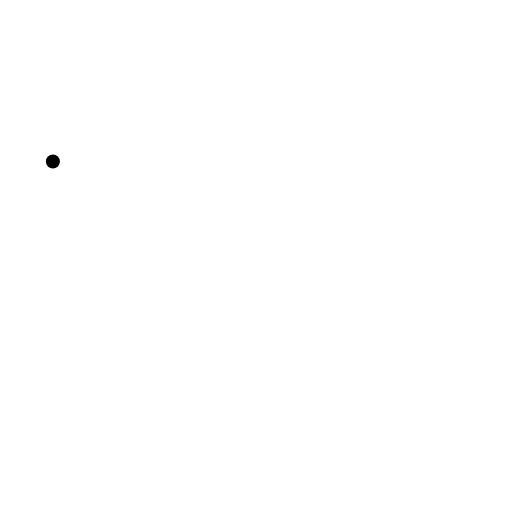
t = 0.00 s
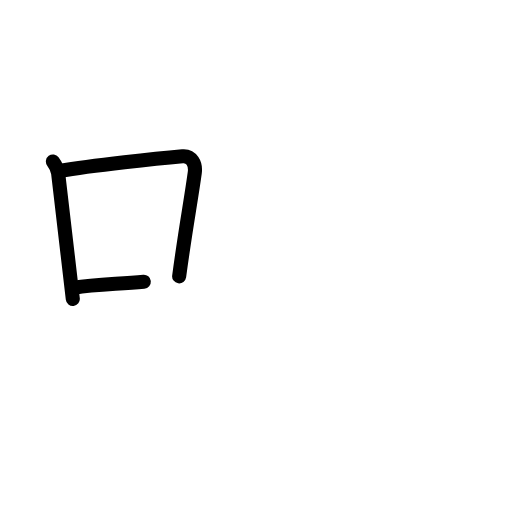
t = 2.60 s
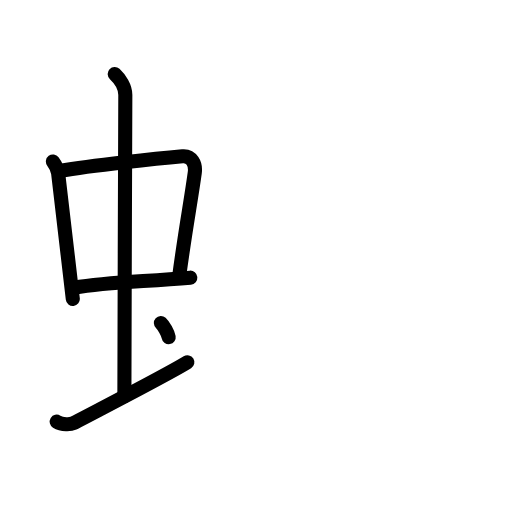
t = 5.20 s
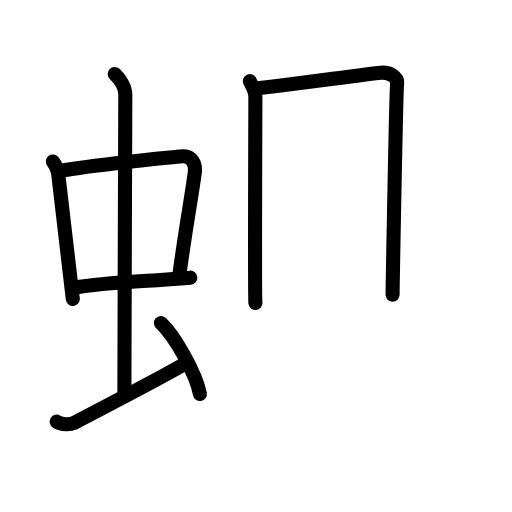
t = 7.80 s
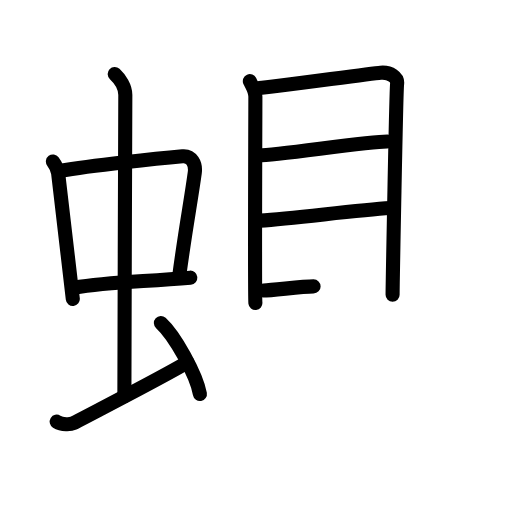
t = 10.40 s
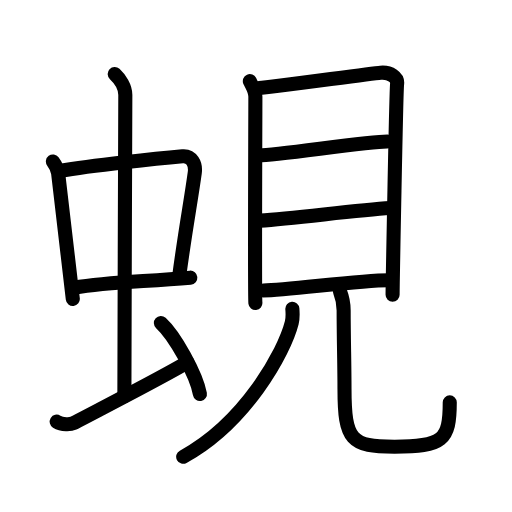
t = 13.00 s

The animated SVG that drew these frames (rendered in a browser with its animation timeline set to each time). Animation: 37 SMIL elements (animate=37); one cycle of 13.00 s.

<?xml version="1.0" encoding="UTF-8"?>
<!--
AniKanjiVG is licensed by CC-BY-SA Paul C. Sommerhoff (https://bitbucket.org/sommerhoff/anikanjivg).
AniKanjiVG uses KanjiVG which is licensed by CC-BY-SA Ulrich Apel (http://kanjivg.tagaini.net).
See also http://creativecommons.org/licenses/by-sa/3.0/
-->
<svg xmlns:kvg='http://kanjivg.tagaini.net' xmlns='http://www.w3.org/2000/svg' width='109' height='109' viewBox='0 0 109 109' style='fill:none;stroke:#000000;stroke-width:3;stroke-linecap:round;stroke-linejoin:round;' id="kvg:kanji_08706"><g id="kvg:08706" kvg:element="蜆"><g id="kvg:08706-g1" kvg:element="虫" kvg:position="left" kvg:radical="general"><g id="kvg:08706-g2" kvg:element="中"><g id="kvg:08706-g3" kvg:element="口"><path id="kvg:08706-s1" kvg:type="㇑" d="M11.26,34.37c0.46,0.62,1.02,1.7,1.12,2.52c0.87,7.06,1.87,16.21,3.12,26.76"><animate attributeName="d" begin="0.0s" dur="0.5s" from="M11.26,34.37C11.26,34.37,11.26,34.37,11.26,34.37" to="M11.26,34.37c0.46,0.62,1.02,1.7,1.12,2.52" />
<animate attributeName="d" begin="0.5s" dur="0.5s" from="M11.26,34.37c0.46,0.62,1.02,1.7,1.12,2.52c0,0,0,0,0,0,0" to="M11.26,34.37c0.46,0.62,1.02,1.7,1.12,2.52c0.87,7.06,1.87,16.21,3.12,26.76" />
</path>
<path id="kvg:08706-s2" kvg:type="㇕b" d="M12.72,36.4c6.93-1.19,21.11-2.68,26.13-3.13c1.96-0.18,2.86,1.68,2.62,3.46c-0.83,6.07-1.98,12.01-3.33,22.1"><animate attributeName="d" begin="1.0s" dur="0.3333333333333333s" from="M12.72,36.4C12.72,36.4,12.72,36.4,12.72,36.4" to="M12.72,36.4c6.93-1.19,21.11-2.68,26.13-3.13" />
<animate attributeName="d" begin="1.3333333333333333s" dur="0.3333333333333333s" from="M12.72,36.4c6.93-1.19,21.11-2.68,26.13-3.13c0,0,0,0,0,0,0" to="M12.72,36.4c6.93-1.19,21.11-2.68,26.13-3.13c1.96-0.18,2.86,1.68,2.62,3.46" />
<animate attributeName="d" begin="1.6666666666666665s" dur="0.3333333333333333s" from="M12.72,36.4c6.93-1.19,21.11-2.68,26.13-3.13c1.96-0.18,2.86,1.68,2.62,3.46c0,0,0,0,0,0,0" to="M12.72,36.4c6.93-1.19,21.11-2.68,26.13-3.13c1.96-0.18,2.86,1.68,2.62,3.46c-0.83,6.07-1.98,12.01-3.33,22.1" />
<animate attributeName="d" begin="0s" dur="1.0s" from="M-100,-100" to="M-100,-100" />
</path>
<path id="kvg:08706-s3" kvg:type="㇐b" d="M15.76,61.25C23,60,30.25,60,40.52,59.11"><animate attributeName="d" begin="2.0s" dur="1.0s" from="M15.76,61.25C15.76,61.25,15.76,61.25,15.76,61.25" to="M15.76,61.25C23,60,30.25,60,40.52,59.11" />
<animate attributeName="d" begin="0s" dur="2.0s" from="M-100,-100" to="M-100,-100" />
</path>
</g>
<g id="kvg:08706-g4" kvg:element="丨"><path id="kvg:08706-s4" kvg:type="㇑a" d="M24.42,15.75c1.08,1,2.26,2.75,2.26,4.47c0,4.78-0.2,50.78-0.2,64.16"><animate attributeName="d" begin="3.0s" dur="0.5s" from="M24.42,15.75C24.42,15.75,24.42,15.75,24.42,15.75" to="M24.42,15.75c1.08,1,2.26,2.75,2.26,4.47" />
<animate attributeName="d" begin="3.5s" dur="0.5s" from="M24.42,15.75c1.08,1,2.26,2.75,2.26,4.47c0,0,0,0,0,0,0" to="M24.42,15.75c1.08,1,2.26,2.75,2.26,4.47c0,4.78-0.2,50.78-0.2,64.16" />
<animate attributeName="d" begin="0s" dur="3.0s" from="M-100,-100" to="M-100,-100" />
</path>
</g>
</g>
<path id="kvg:08706-s5" kvg:type="㇀" d="M12.07,89.77c1.18,0.73,2.96,0.61,3.56,0.32c0.6-0.29,20.54-10.65,24.26-12.97"><animate attributeName="d" begin="4.0s" dur="0.5s" from="M12.07,89.77C12.07,89.77,12.07,89.77,12.07,89.77" to="M12.07,89.77c1.18,0.73,2.96,0.61,3.56,0.32" />
<animate attributeName="d" begin="4.5s" dur="0.5s" from="M12.07,89.77c1.18,0.73,2.96,0.61,3.56,0.32c0,0,0,0,0,0,0" to="M12.07,89.77c1.18,0.73,2.96,0.61,3.56,0.32c0.6-0.29,20.54-10.65,24.26-12.97" />
<animate attributeName="d" begin="0s" dur="4.0s" from="M-100,-100" to="M-100,-100" />
</path>
<path id="kvg:08706-s6" kvg:type="㇔" d="M34.25,68.75c2.93,2.67,7.57,10.99,8.31,15.14"><animate attributeName="d" begin="5.0s" dur="1.0s" from="M34.25,68.75C34.25,68.75,34.25,68.75,34.25,68.75" to="M34.25,68.75c2.93,2.67,7.57,10.99,8.31,15.14" />
<animate attributeName="d" begin="0s" dur="5.0s" from="M-100,-100" to="M-100,-100" />
</path>
</g>
<g id="kvg:08706-g5" kvg:element="見" kvg:position="right"><g id="kvg:08706-g6" kvg:element="目" kvg:position="top"><path id="kvg:08706-s7" kvg:type="㇑" d="M53.19,17.27c0.48,1.09,1.18,1.9,1.18,3.35c0,1.45-0.16,42.42,0,43.88"><animate attributeName="d" begin="6.0s" dur="0.5s" from="M53.19,17.27C53.19,17.27,53.19,17.27,53.19,17.27" to="M53.19,17.27c0.48,1.09,1.18,1.9,1.18,3.35" />
<animate attributeName="d" begin="6.5s" dur="0.5s" from="M53.19,17.27c0.48,1.09,1.18,1.9,1.18,3.35c0,0,0,0,0,0,0" to="M53.19,17.27c0.48,1.09,1.18,1.9,1.18,3.35c0,1.45-0.16,42.42,0,43.88" />
<animate attributeName="d" begin="0s" dur="6.0s" from="M-100,-100" to="M-100,-100" />
</path>
<path id="kvg:08706-s8" kvg:type="㇕a" d="M55.17,18.74c2.71-0.18,23.39-3.03,25.86-3.25c2.06-0.18,3.68,1.02,3.51,2.36c-0.22,1.71-0.96,43.8-0.96,44.89"><animate attributeName="d" begin="7.0s" dur="0.3333333333333333s" from="M55.17,18.74C55.17,18.74,55.17,18.74,55.17,18.74" to="M55.17,18.74c2.71-0.18,23.39-3.03,25.86-3.25" />
<animate attributeName="d" begin="7.333333333333333s" dur="0.3333333333333333s" from="M55.17,18.74c2.71-0.18,23.39-3.03,25.86-3.25c0,0,0,0,0,0,0" to="M55.17,18.74c2.71-0.18,23.39-3.03,25.86-3.25c2.06-0.18,3.68,1.02,3.51,2.36" />
<animate attributeName="d" begin="7.666666666666667s" dur="0.3333333333333333s" from="M55.17,18.74c2.71-0.18,23.39-3.03,25.86-3.25c2.06-0.18,3.68,1.02,3.51,2.36c0,0,0,0,0,0,0" to="M55.17,18.74c2.71-0.18,23.39-3.03,25.86-3.25c2.06-0.18,3.68,1.02,3.51,2.36c-0.22,1.71-0.96,43.8-0.96,44.89" />
<animate attributeName="d" begin="0s" dur="7.0s" from="M-100,-100" to="M-100,-100" />
</path>
<path id="kvg:08706-s9" kvg:type="㇐a" d="M55.12,33.06c3.88,0,22.99-2.95,27.34-2.95"><animate attributeName="d" begin="8.0s" dur="1.0s" from="M55.12,33.06C55.12,33.06,55.12,33.06,55.12,33.06" to="M55.12,33.06c3.88,0,22.99-2.95,27.34-2.95" />
<animate attributeName="d" begin="0s" dur="8.0s" from="M-100,-100" to="M-100,-100" />
</path>
<path id="kvg:08706-s10" kvg:type="㇐a" d="M55.34,46.97c7.87-0.52,20.16-2.22,27.8-2.68"><animate attributeName="d" begin="9.0s" dur="1.0s" from="M55.34,46.97C55.34,46.97,55.34,46.97,55.34,46.97" to="M55.34,46.97c7.87-0.52,20.16-2.22,27.8-2.68" />
<animate attributeName="d" begin="0s" dur="9.0s" from="M-100,-100" to="M-100,-100" />
</path>
<path id="kvg:08706-s11" kvg:type="㇐a" d="M56.04,61.84c5.39,0,19.82-2.18,26.8-2.18"><animate attributeName="d" begin="10.0s" dur="1.0s" from="M56.04,61.84C56.04,61.84,56.04,61.84,56.04,61.84" to="M56.04,61.84c5.39,0,19.82-2.18,26.8-2.18" />
<animate attributeName="d" begin="0s" dur="10.0s" from="M-100,-100" to="M-100,-100" />
</path>
</g>
<g id="kvg:08706-g7" kvg:position="bottom"><path id="kvg:08706-s12" kvg:type="㇒" d="M62.24,65.75c0.06,0.74,0.14,1.92-0.13,2.98C60.53,75.01,52.25,90,39,97.25"><animate attributeName="d" begin="11.0s" dur="0.5s" from="M62.24,65.75C62.24,65.75,62.24,65.75,62.24,65.75" to="M62.24,65.75c0.06,0.74,0.14,1.92-0.13,2.98" />
<animate attributeName="d" begin="11.5s" dur="0.5s" from="M62.24,65.75c0.06,0.74,0.14,1.92-0.13,2.98c0,0,0,0,0,0,0" to="M62.24,65.75c0.06,0.74,0.14,1.92-0.13,2.98C60.53,75.01,52.25,90,39,97.25" />
<animate attributeName="d" begin="0s" dur="11.0s" from="M-100,-100" to="M-100,-100" />
</path>
<path id="kvg:08706-s13" kvg:type="㇟" d="M72.36,61.97c0.43,1.1,0.8,2.4,0.8,4.11c0,5.93,0.18,11.32,0.18,16.69c0,10.99,1.42,12.34,10.66,12.34c10.25,0,11.75-1.36,11.75-9.45"><animate attributeName="d" begin="12.0s" dur="0.25s" from="M72.36,61.97C72.36,61.97,72.36,61.97,72.36,61.97" to="M72.36,61.97c0.43,1.1,0.8,2.4,0.8,4.11" />
<animate attributeName="d" begin="12.25s" dur="0.25s" from="M72.36,61.97c0.43,1.1,0.8,2.4,0.8,4.11c0,0,0,0,0,0,0" to="M72.36,61.97c0.43,1.1,0.8,2.4,0.8,4.11c0,5.93,0.18,11.32,0.18,16.69" />
<animate attributeName="d" begin="12.5s" dur="0.25s" from="M72.36,61.97c0.43,1.1,0.8,2.4,0.8,4.11c0,5.93,0.18,11.32,0.18,16.69c0,0,0,0,0,0,0" to="M72.36,61.97c0.43,1.1,0.8,2.4,0.8,4.11c0,5.93,0.18,11.32,0.18,16.69c0,10.99,1.42,12.34,10.66,12.34" />
<animate attributeName="d" begin="12.75s" dur="0.25s" from="M72.36,61.97c0.43,1.1,0.8,2.4,0.8,4.11c0,5.93,0.18,11.32,0.18,16.69c0,10.99,1.42,12.34,10.66,12.34c0,0,0,0,0,0,0" to="M72.36,61.97c0.43,1.1,0.8,2.4,0.8,4.11c0,5.93,0.18,11.32,0.18,16.69c0,10.99,1.42,12.34,10.66,12.34c10.25,0,11.75-1.36,11.75-9.45" />
<animate attributeName="d" begin="0s" dur="12.0s" from="M-100,-100" to="M-100,-100" />
</path>
</g>
</g>
</g>
</svg>
